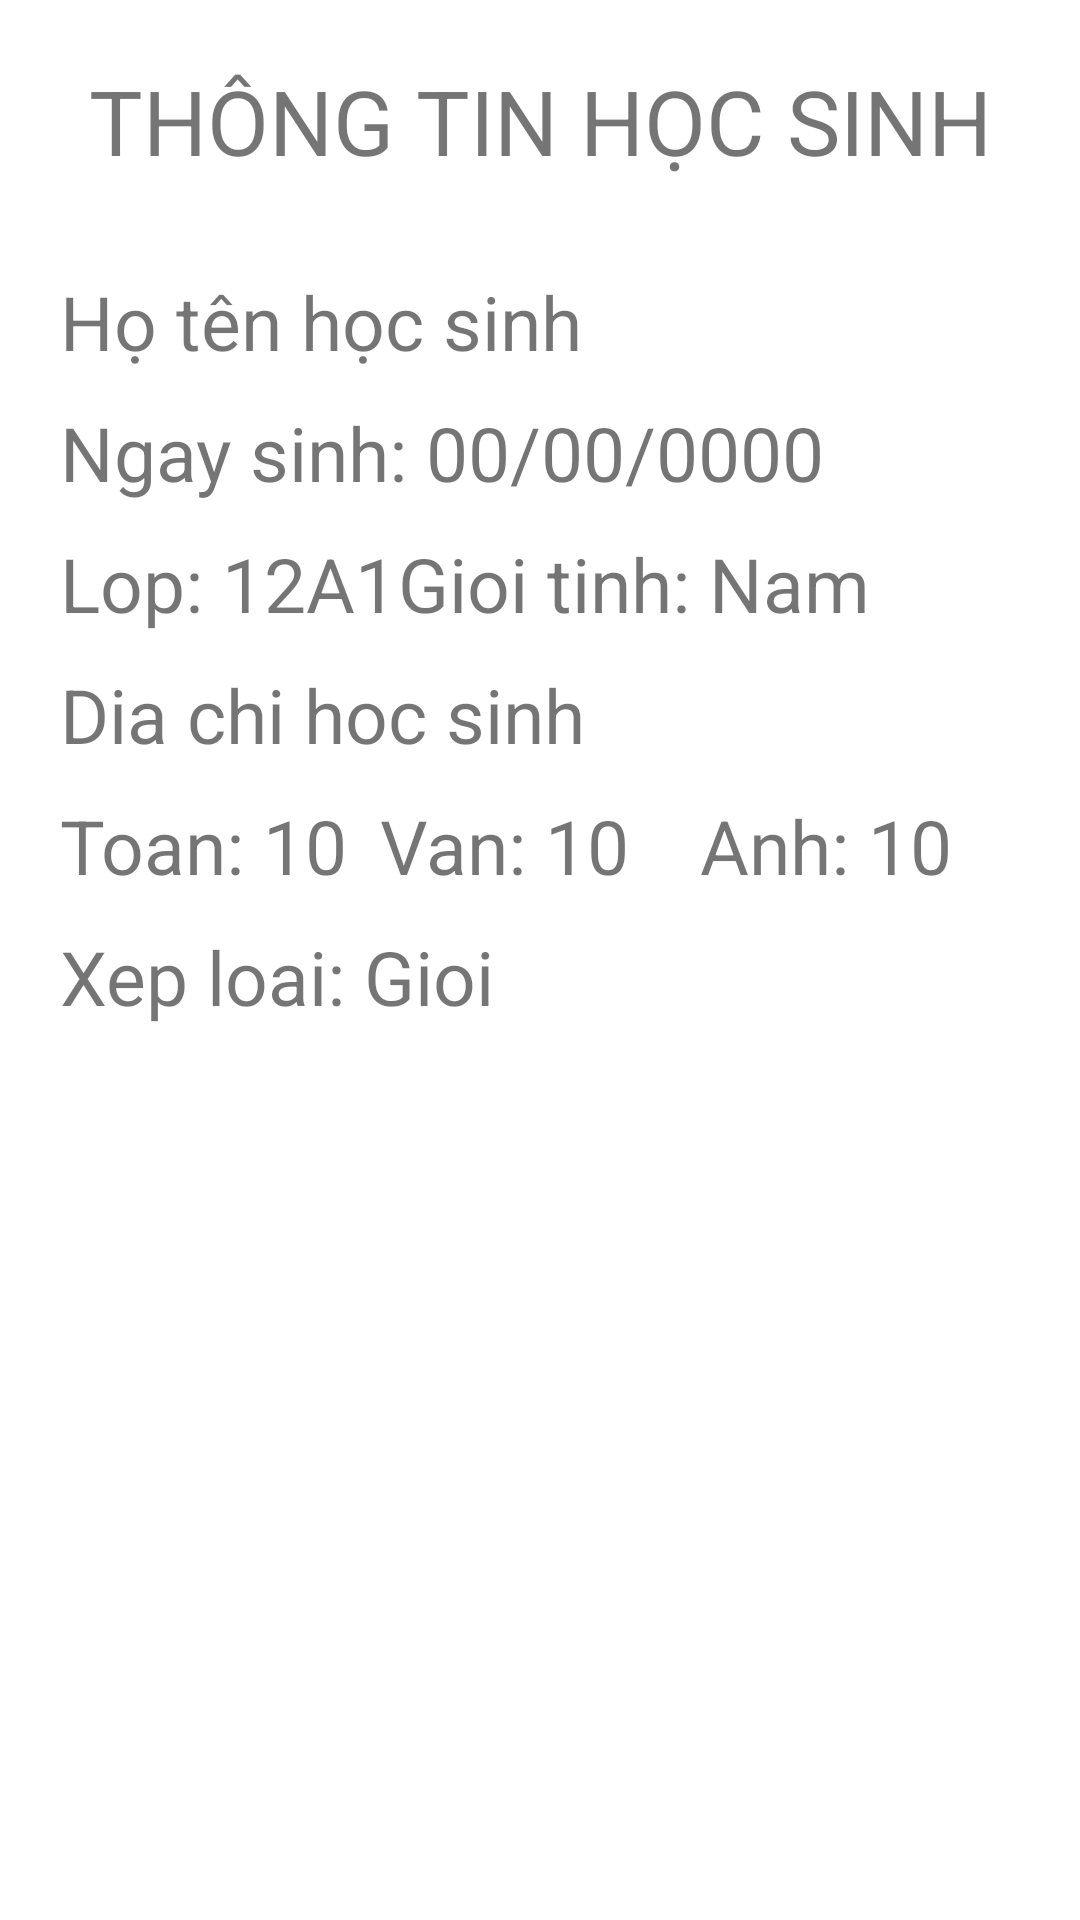

This screen was rendered from an Android layout file. Write that file and the resources it references.
<!-- AndroidManifest.xml: application theme Theme.QuanLyHocSinh -->
<!-- res/layout/activity_thong_tin_hsactivity.xml -->
<?xml version="1.0" encoding="utf-8"?>
<RelativeLayout xmlns:android="http://schemas.android.com/apk/res/android"
    xmlns:app="http://schemas.android.com/apk/res-auto"
    xmlns:tools="http://schemas.android.com/tools"
    android:layout_width="match_parent"
    android:layout_height="match_parent"
    tools:context=".ThongTinHSActivity"
    android:padding="20dp">

    <TextView
        android:gravity="center"
        android:layout_width="match_parent"
        android:layout_height="wrap_content"
        android:text="THÔNG TIN HỌC SINH"
        android:textSize="30dp"
        android:id="@+id/txtTT"/>
    <TextView
        android:layout_below="@+id/txtTT"
        android:layout_marginTop="30dp"
        android:layout_width="match_parent"
        android:layout_height="wrap_content"
        android:id="@+id/txtHoten"
        android:text="Họ tên học sinh"
        android:textSize="25sp"/>
    <TextView
        android:layout_marginTop="10dp"
        android:id="@+id/txtNgaySinh"
        android:layout_width="wrap_content"
        android:layout_height="wrap_content"
        android:layout_below="@id/txtHoten"
        android:text="Ngay sinh: 00/00/0000"
        android:textSize="25sp" />
    <TextView
        android:id="@+id/txtGioiTinh"
        android:layout_width="wrap_content"
        android:layout_height="wrap_content"
        android:layout_below="@id/txtNgaySinh"
        android:layout_alignParentRight="true"
        android:layout_marginTop="10dp"
        android:layout_marginRight="50dp"
        android:text="Gioi tinh: Nam"
        android:textSize="25sp" />
    <TextView
        android:layout_marginTop="10dp"
        android:id="@+id/txtTenLop"
        android:layout_width="wrap_content"
        android:layout_height="wrap_content"
        android:layout_below="@id/txtNgaySinh"
        android:text="Lop: 12A1"
        android:textSize="25sp" />
    <TextView
        android:layout_marginTop="10dp"
        android:id="@+id/txtDiaChi"
        android:layout_width="match_parent"
        android:layout_height="wrap_content"
        android:layout_below="@+id/txtTenLop"
        android:text="Dia chi hoc sinh"
        android:textSize="25sp" />
    <LinearLayout
        android:layout_marginTop="10dp"
        android:layout_below="@+id/txtDiaChi"
        android:layout_width="match_parent"
        android:layout_height="wrap_content"
        android:orientation="horizontal"
        android:weightSum="3"
        android:id="@+id/line1">
        <TextView
            android:layout_weight="1"
            android:layout_width="0dp"
            android:layout_height="wrap_content"
            android:id="@+id/txtToan"
            android:text="Toan: 10"
            android:textSize="25sp"/>
        <TextView
            android:layout_weight="1"
            android:layout_width="0dp"
            android:layout_height="wrap_content"
            android:id="@+id/txtVan"
            android:text="Van: 10"
            android:textSize="25sp"/>
        <TextView
            android:layout_weight="1"
            android:layout_width="0dp"
            android:layout_height="wrap_content"
            android:id="@+id/txtAnh"
            android:text="Anh: 10"
            android:textSize="25sp"/>
    </LinearLayout>
    <TextView
        android:layout_marginTop="10dp"
        android:layout_below="@id/line1"
        android:layout_width="wrap_content"
        android:layout_height="wrap_content"
        android:id="@+id/txtXepLoai"
        android:text="Xep loai: Gioi"
        android:textSize="25sp"/>
</RelativeLayout>
<!-- resources referenced by this layout -->
<resources>
  <style name="Theme.QuanLyHocSinh" parent="Theme.MaterialComponents.DayNight.DarkActionBar">
          
          <item name="colorPrimary">@color/purple_500</item>
          <item name="colorPrimaryVariant">@color/purple_700</item>
          <item name="colorOnPrimary">@color/white</item>
          
          <item name="colorSecondary">@color/teal_200</item>
          <item name="colorSecondaryVariant">@color/teal_700</item>
          <item name="colorOnSecondary">@color/black</item>
          
          <item name="android:statusBarColor" tools:targetApi="l">?attr/colorPrimaryVariant</item>
          
      </style>
  <!-- not gathered from this repository: default colours our renderer supplied (Android Studio template values) -->
  <color name="purple_500">#FF6200EE</color>
  <color name="purple_700">#FF3700B3</color>
  <color name="teal_200">#FF03DAC5</color>
  <color name="teal_700">#FF018786</color>
  <color name="black">#FF000000</color>
  <color name="white">#FFFFFFFF</color>
</resources>
